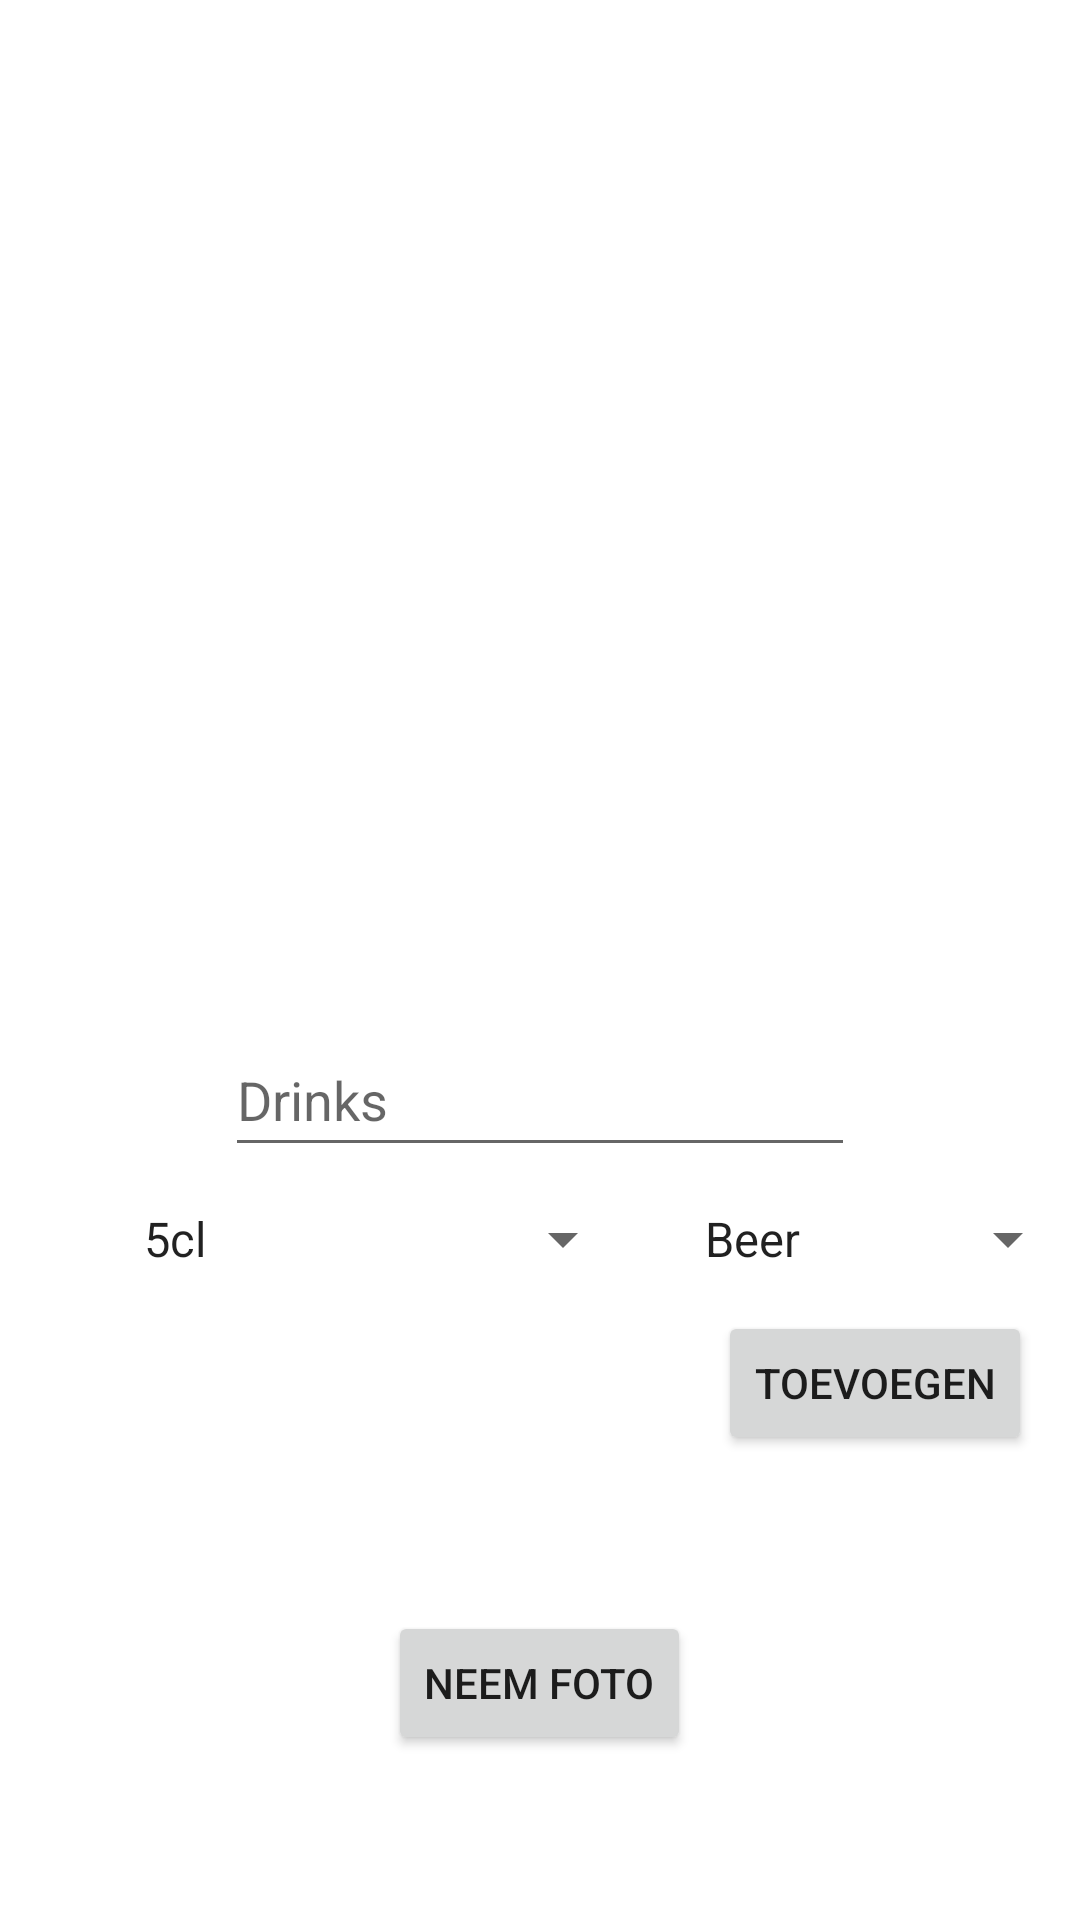

Android layout source for this screen:
<!-- AndroidManifest.xml: application theme Theme.DrinkR -->
<!-- res/layout/fragment_drinks.xml -->
<?xml version="1.0" encoding="utf-8"?>
<androidx.constraintlayout.widget.ConstraintLayout xmlns:android="http://schemas.android.com/apk/res/android"
    xmlns:app="http://schemas.android.com/apk/res-auto"
    xmlns:tools="http://schemas.android.com/tools"
    android:layout_width="match_parent"
    android:layout_height="match_parent"
    tools:context=".ui.drinks.DrinksFragment">


    <ImageView
        android:id="@+id/image_view"
        android:layout_width="match_parent"
        android:layout_height="200dp"
        app:layout_constraintEnd_toEndOf="parent"
        app:layout_constraintStart_toStartOf="parent"
        app:layout_constraintTop_toTopOf="parent" />


    <LinearLayout
        android:id="@+id/btn_layout"
        android:layout_width="match_parent"
        android:layout_height="wrap_content"
        android:layout_marginBottom="@dimen/bottombar"
        android:gravity="center"
        app:layout_constraintBottom_toBottomOf="parent"
        app:layout_constraintEnd_toEndOf="parent"
        app:layout_constraintStart_toStartOf="parent">

        <Button
            android:id="@+id/capture_image_btn"
            android:layout_width="wrap_content"
            android:layout_height="wrap_content"
            android:gravity="center"
            android:text="@string/capture"
            tools:ignore="ButtonStyle" />
    </LinearLayout>

    <LinearLayout
        android:id="@+id/input_layout"
        android:layout_width="match_parent"
        android:layout_height="wrap_content"
        android:layout_marginBottom="100dp"
        android:gravity="center"
        android:orientation="vertical"
        app:layout_constraintBottom_toTopOf="@+id/btn_layout"
        app:layout_constraintEnd_toEndOf="parent"
        app:layout_constraintStart_toStartOf="parent">
        
        <AutoCompleteTextView
            android:id="@+id/autocomplete_drink"
            android:layout_width="wrap_content"
            android:layout_height="wrap_content"
            android:layout_marginEnd="0dp"
            android:ems="10"
            android:hint="@string/title_drinks"
            android:inputType="textPersonName"
            android:dropDownHeight="300dp"
            android:minHeight="48dp"/>

        
        <LinearLayout
            android:layout_width="match_parent"
            android:layout_height="wrap_content">

            
            

            <Spinner
                android:id="@+id/drinkamount_input"
                android:layout_width="0dp"
                android:layout_height="48dp"
                android:layout_marginStart="40dp"
                android:layout_marginEnd="7.5dp"
                android:layout_weight="1"
                android:entries="@array/drink_cl" />

            <Spinner
                android:id="@+id/drinktype_input"
                android:layout_width="wrap_content"
                android:layout_height="48dp"
                android:layout_marginStart="7.5dp"
                android:entries="@array/drink_type" />
        </LinearLayout>
    </LinearLayout>


    <Button
        android:id="@+id/btnsubmit"
        android:layout_width="wrap_content"
        android:layout_height="wrap_content"
        android:layout_marginEnd="16dp"
        android:text="@string/submit"
        app:layout_constraintEnd_toEndOf="parent"
        app:layout_constraintTop_toBottomOf="@+id/input_layout" />

</androidx.constraintlayout.widget.ConstraintLayout>
<!-- resources referenced by this layout -->
<resources>
  <string-array name="drink_cl">
          <item>5cl</item>
          <item>10cl</item>
          <item>25cl</item>
          <item>33cl</item>
          <item>50cl</item>
          <item>75cl</item>
          <item>100cl</item>
      </string-array>
  <string-array name="drink_type">
          <item>Beer</item>
          <item>Wine</item>
          <item>Liquor</item>
          <item>Soft drink</item>
          <item>Water</item>
          <item>Juice</item>
          <item>Other</item>
      </string-array>
  <dimen name="bottombar">55dp</dimen>
  <string name="capture">Neem foto</string>
  <string name="submit">Toevoegen</string>
  <string name="title_drinks">Drinks</string>
  <style name="Theme.DrinkR" parent="Theme.MaterialComponents.DayNight.DarkActionBar">
          
          <item name="colorPrimary">@color/orangey</item>
          <item name="colorPrimaryVariant">@color/yellowesque</item>
          <item name="colorOnPrimary">@color/white</item>
          
          <item name="colorSecondary">@color/greeny</item>
          <item name="colorSecondaryVariant">@color/greeneytoo</item>
          <item name="colorOnSecondary">@color/black</item>
          
          <item name="android:statusBarColor">?attr/colorPrimaryVariant</item>
          
      </style>
  <color name="orangey">#FFD2691E</color>
  <color name="yellowesque">#F9A825</color>
  <color name="white">#FFFFFFFF</color>
  <color name="greeny">#FF008000</color>
  <color name="greeneytoo">#9E9D24</color>
  <color name="black">#FF000000</color>
</resources>
